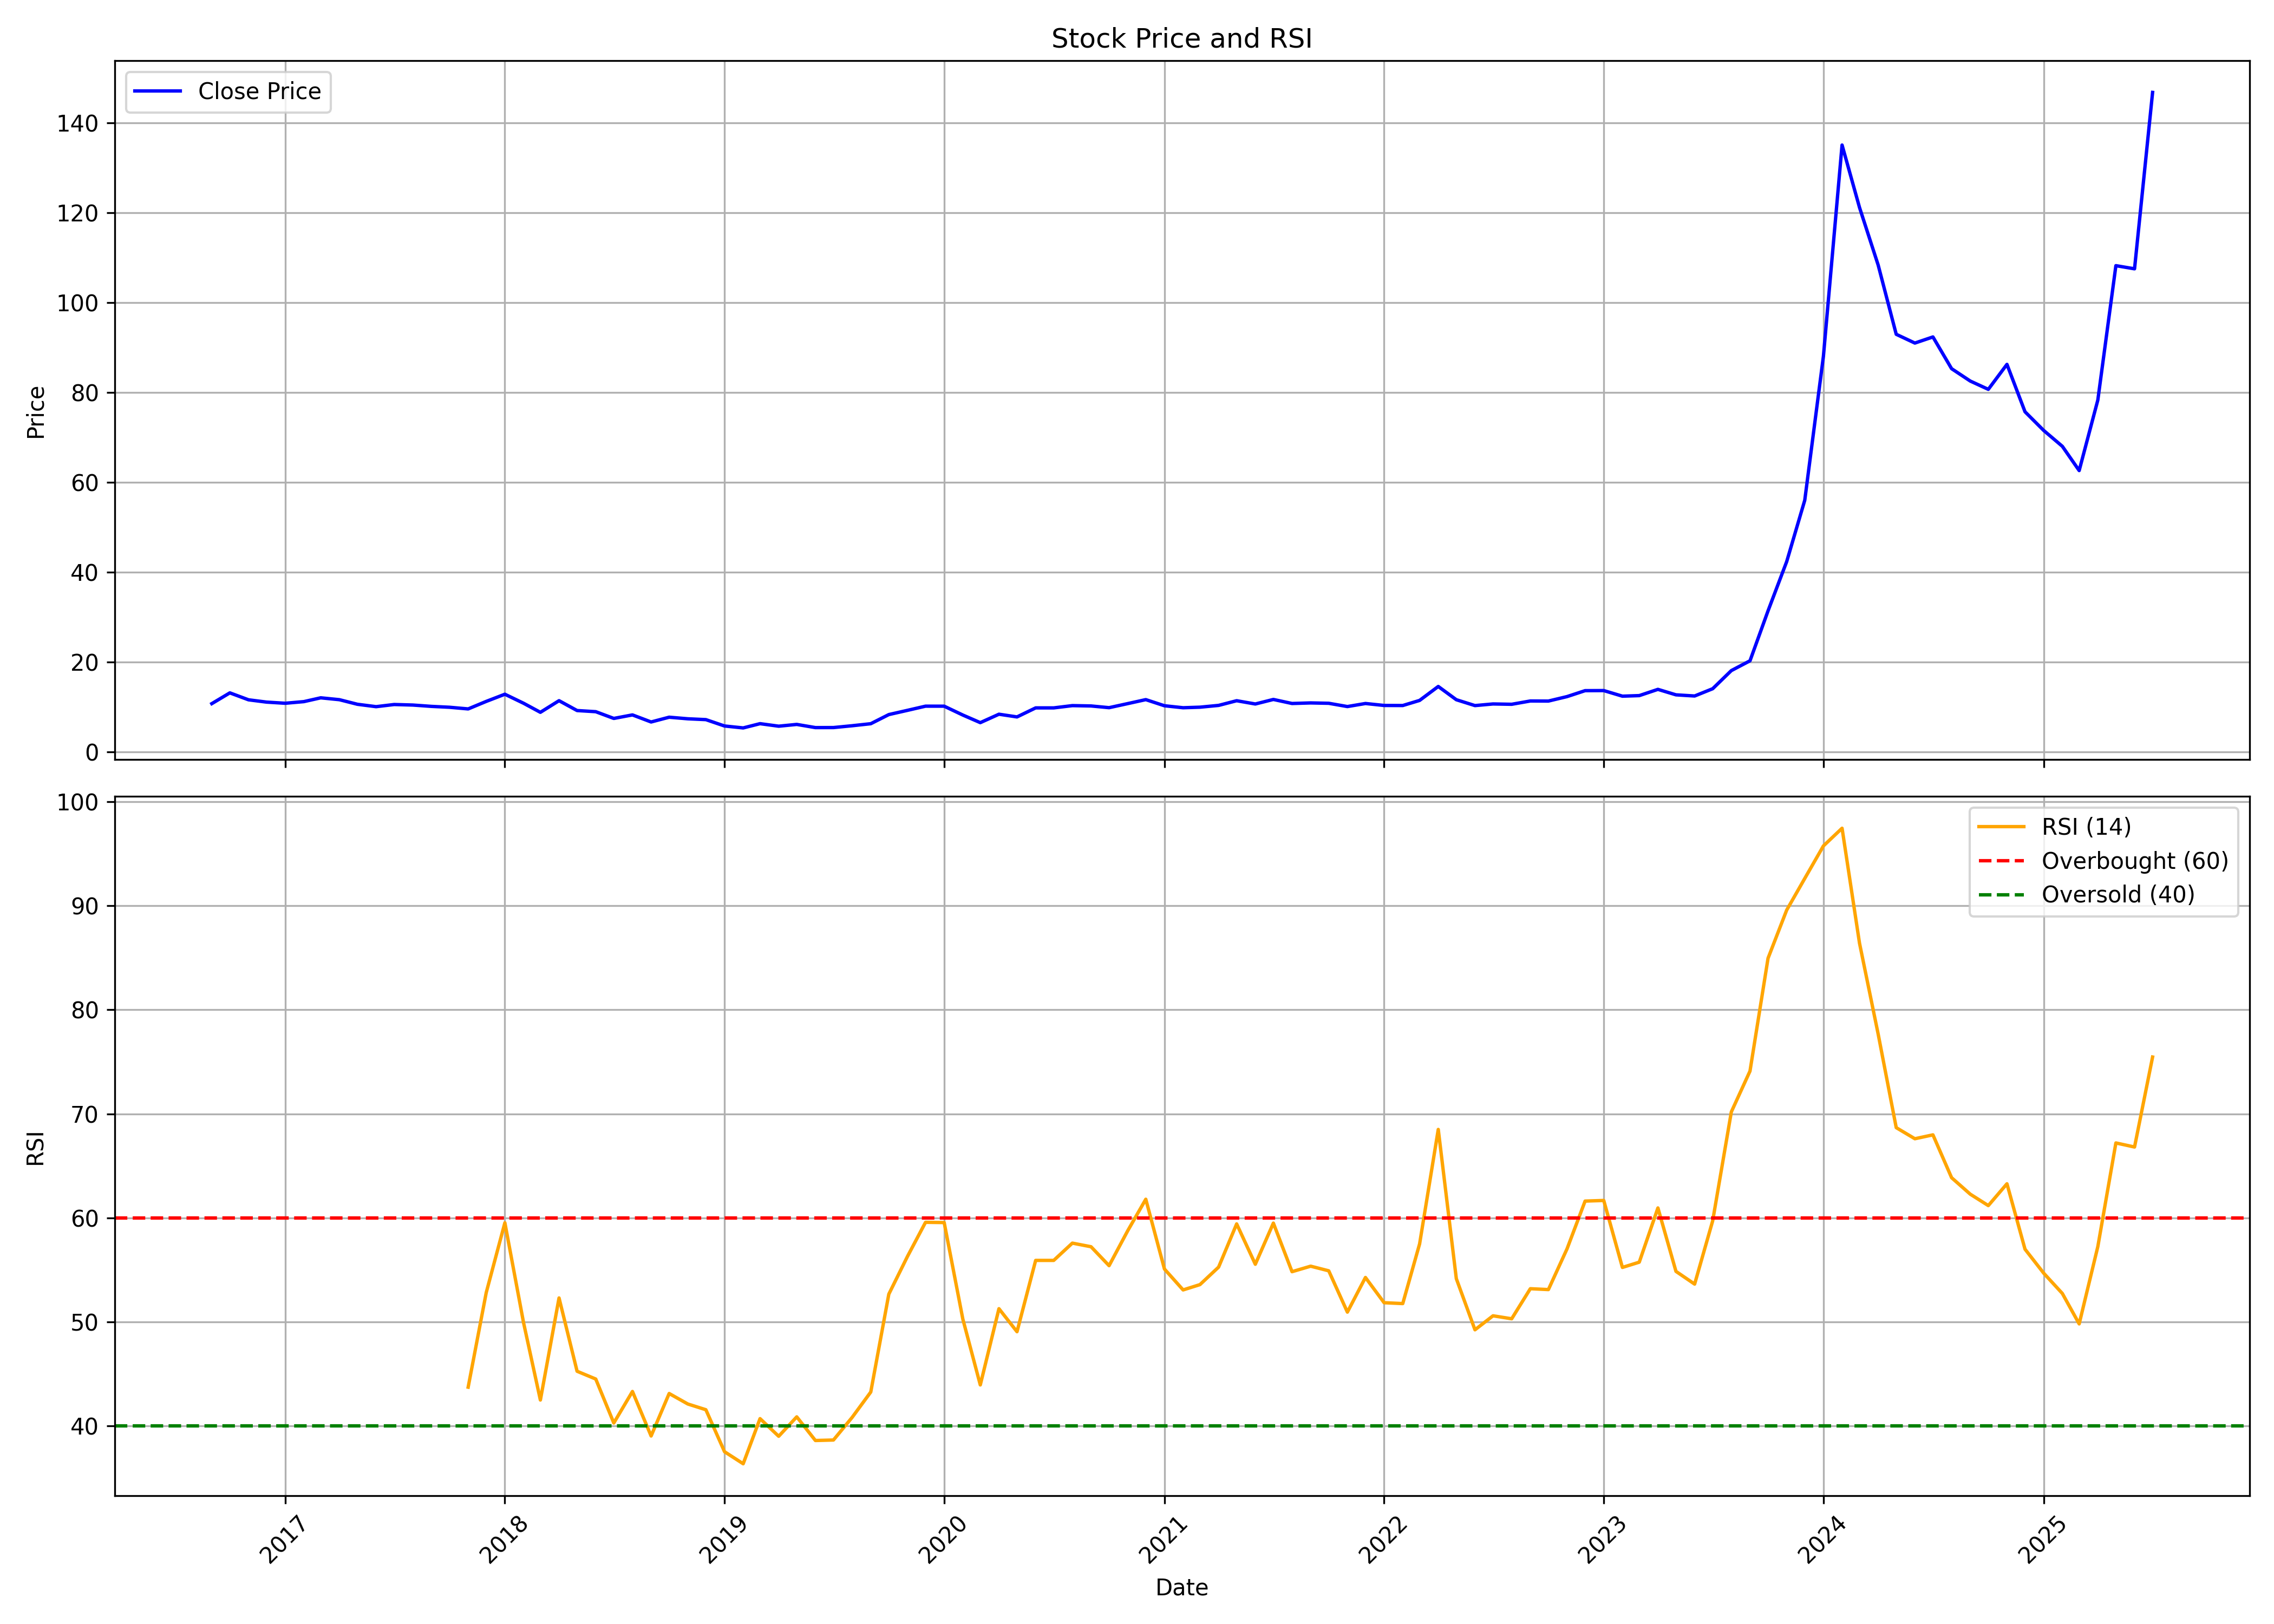

The data file committed next to this chart (first rows):
, date, symbol, open, high, low, close, volume, rsi
0, 2016-09-01, CUPID, 12.13, 12.79, 10.08, 10.77, 11919192, 
1, 2016-10-01, CUPID, 10.78, 13.7, 10.35, 13.17, 31501752, 
2, 2016-11-01, CUPID, 13.54, 13.74, 10.08, 11.62, 27325560, 
3, 2016-12-01, CUPID, 11.69, 12.1, 10.33, 11.11, 20218008, 
4, 2017-01-01, CUPID, 11.17, 11.51, 10.37, 10.86, 16937064, 
5, 2017-02-01, CUPID, 11.21, 12.05, 10.96, 11.22, 23728320, 
6, 2017-03-01, CUPID, 11.22, 13.31, 11.09, 12.07, 32029680, 
7, 2017-04-01, CUPID, 12.2, 12.67, 11.36, 11.65, 22408584, 
8, 2017-05-01, CUPID, 11.65, 12.2, 10.22, 10.63, 30332952, 
9, 2017-06-01, CUPID, 10.81, 10.98, 9.963, 10.1, 8019816, 
10, 2017-07-01, CUPID, 10.48, 11.76, 10.11, 10.58, 29587464, 
11, 2017-08-01, CUPID, 10.55, 10.9, 9.599, 10.46, 10778136, 
12, 2017-09-01, CUPID, 10.44, 11.07, 8.515, 10.16, 10311696, 
13, 2017-10-01, CUPID, 10.16, 10.8, 9.792, 9.966, 11449560, 
14, 2017-11-01, CUPID, 10.11, 10.64, 9.331, 9.596, 27403416, 43.71
15, 2017-12-01, CUPID, 9.589, 11.78, 9.589, 11.27, 26714784, 52.8
16, 2018-01-01, CUPID, 11.41, 15.78, 11.01, 12.86, 110663568, 59.52
17, 2018-02-01, CUPID, 12.97, 13.25, 9.328, 10.86, 30209976, 49.92
18, 2018-03-01, CUPID, 10.89, 11.19, 8.656, 8.841, 16590312, 42.47
19, 2018-04-01, CUPID, 9.027, 12.35, 8.88, 11.43, 63667584, 52.29
20, 2018-05-01, CUPID, 11.43, 11.63, 8.994, 9.234, 28156800, 45.24
21, 2018-06-01, CUPID, 9.253, 10.23, 8.324, 8.981, 16025880, 44.49
22, 2018-07-01, CUPID, 8.955, 9.453, 6.1, 7.481, 22430736, 40.26
23, 2018-08-01, CUPID, 7.611, 9.449, 7.596, 8.264, 56949720, 43.3
24, 2018-09-01, CUPID, 8.451, 8.768, 6.472, 6.692, 9763944, 39.01
25, 2018-10-01, CUPID, 6.731, 8.84, 5.501, 7.752, 15253072, 43.1
26, 2018-11-01, CUPID, 7.808, 8.297, 7.029, 7.4, 8382600, 42.09
27, 2018-12-01, CUPID, 7.496, 8.163, 6.277, 7.214, 19336120, 41.54
28, 2019-01-01, CUPID, 7.189, 7.431, 5.747, 5.798, 11901660, 37.5
29, 2019-02-01, CUPID, 5.699, 6.087, 5.058, 5.367, 6802900, 36.34
30, 2019-03-01, CUPID, 5.419, 7.673, 5.342, 6.316, 29944660, 40.68
31, 2019-04-01, CUPID, 6.316, 6.729, 5.695, 5.753, 5375480, 38.99
32, 2019-05-01, CUPID, 5.753, 6.866, 5.193, 6.148, 16216040, 40.85
33, 2019-06-01, CUPID, 6.218, 6.851, 5.051, 5.442, 8170300, 38.58
34, 2019-07-01, CUPID, 5.464, 6.819, 4.697, 5.451, 33841400, 38.63
35, 2019-08-01, CUPID, 5.467, 6.291, 5.388, 5.853, 11741880, 40.8
36, 2019-09-01, CUPID, 5.853, 6.715, 5.747, 6.307, 11002860, 43.24
37, 2019-10-01, CUPID, 6.496, 8.508, 5.781, 8.337, 31076460, 52.66
38, 2019-11-01, CUPID, 8.305, 11.07, 8.203, 9.281, 61652820, 56.28
39, 2019-12-01, CUPID, 9.378, 10.42, 8.743, 10.21, 24284120, 59.57
40, 2020-01-01, CUPID, 10.21, 12.14, 8.903, 10.2, 62801180, 59.54
41, 2020-02-01, CUPID, 10.11, 11.12, 7.725, 8.233, 29101000, 50.25
42, 2020-03-01, CUPID, 8.565, 9.249, 5.564, 6.543, 26796660, 43.92
43, 2020-04-01, CUPID, 6.858, 8.851, 6.391, 8.418, 17794720, 51.26
44, 2020-05-01, CUPID, 8.418, 8.522, 7.255, 7.816, 11899380, 49.04
45, 2020-06-01, CUPID, 7.913, 10.16, 7.812, 9.826, 46053300, 55.9
46, 2020-07-01, CUPID, 10.74, 11.54, 9.613, 9.826, 65858340, 55.9
47, 2020-08-01, CUPID, 9.942, 14.05, 9.902, 10.33, 116651020, 57.56
48, 2020-09-01, CUPID, 10.2, 11.15, 9.53, 10.25, 32326820, 57.21
49, 2020-10-01, CUPID, 10.37, 10.6, 9.563, 9.873, 14512860, 55.4
50, 2020-11-01, CUPID, 9.944, 11.55, 9.007, 10.78, 74166380, 58.76
51, 2020-12-01, CUPID, 10.92, 12.56, 10.15, 11.67, 86651680, 61.78
52, 2021-01-01, CUPID, 11.71, 11.78, 10.18, 10.3, 21131400, 55.07
53, 2021-02-01, CUPID, 10.27, 11.13, 9.559, 9.859, 19087560, 53.06
54, 2021-03-01, CUPID, 9.892, 11.54, 9.859, 9.983, 40354000, 53.57
55, 2021-04-01, CUPID, 9.992, 10.96, 9.692, 10.38, 20591200, 55.26
56, 2021-05-01, CUPID, 10.49, 11.89, 10.49, 11.42, 42953420, 59.41
57, 2021-06-01, CUPID, 11.57, 12.08, 9.992, 10.69, 60011200, 55.53
58, 2021-07-01, CUPID, 10.79, 12.95, 10.65, 11.7, 91475980, 59.49
59, 2021-08-01, CUPID, 11.88, 12.11, 10.56, 10.81, 25247880, 54.82
... 47 more rows
